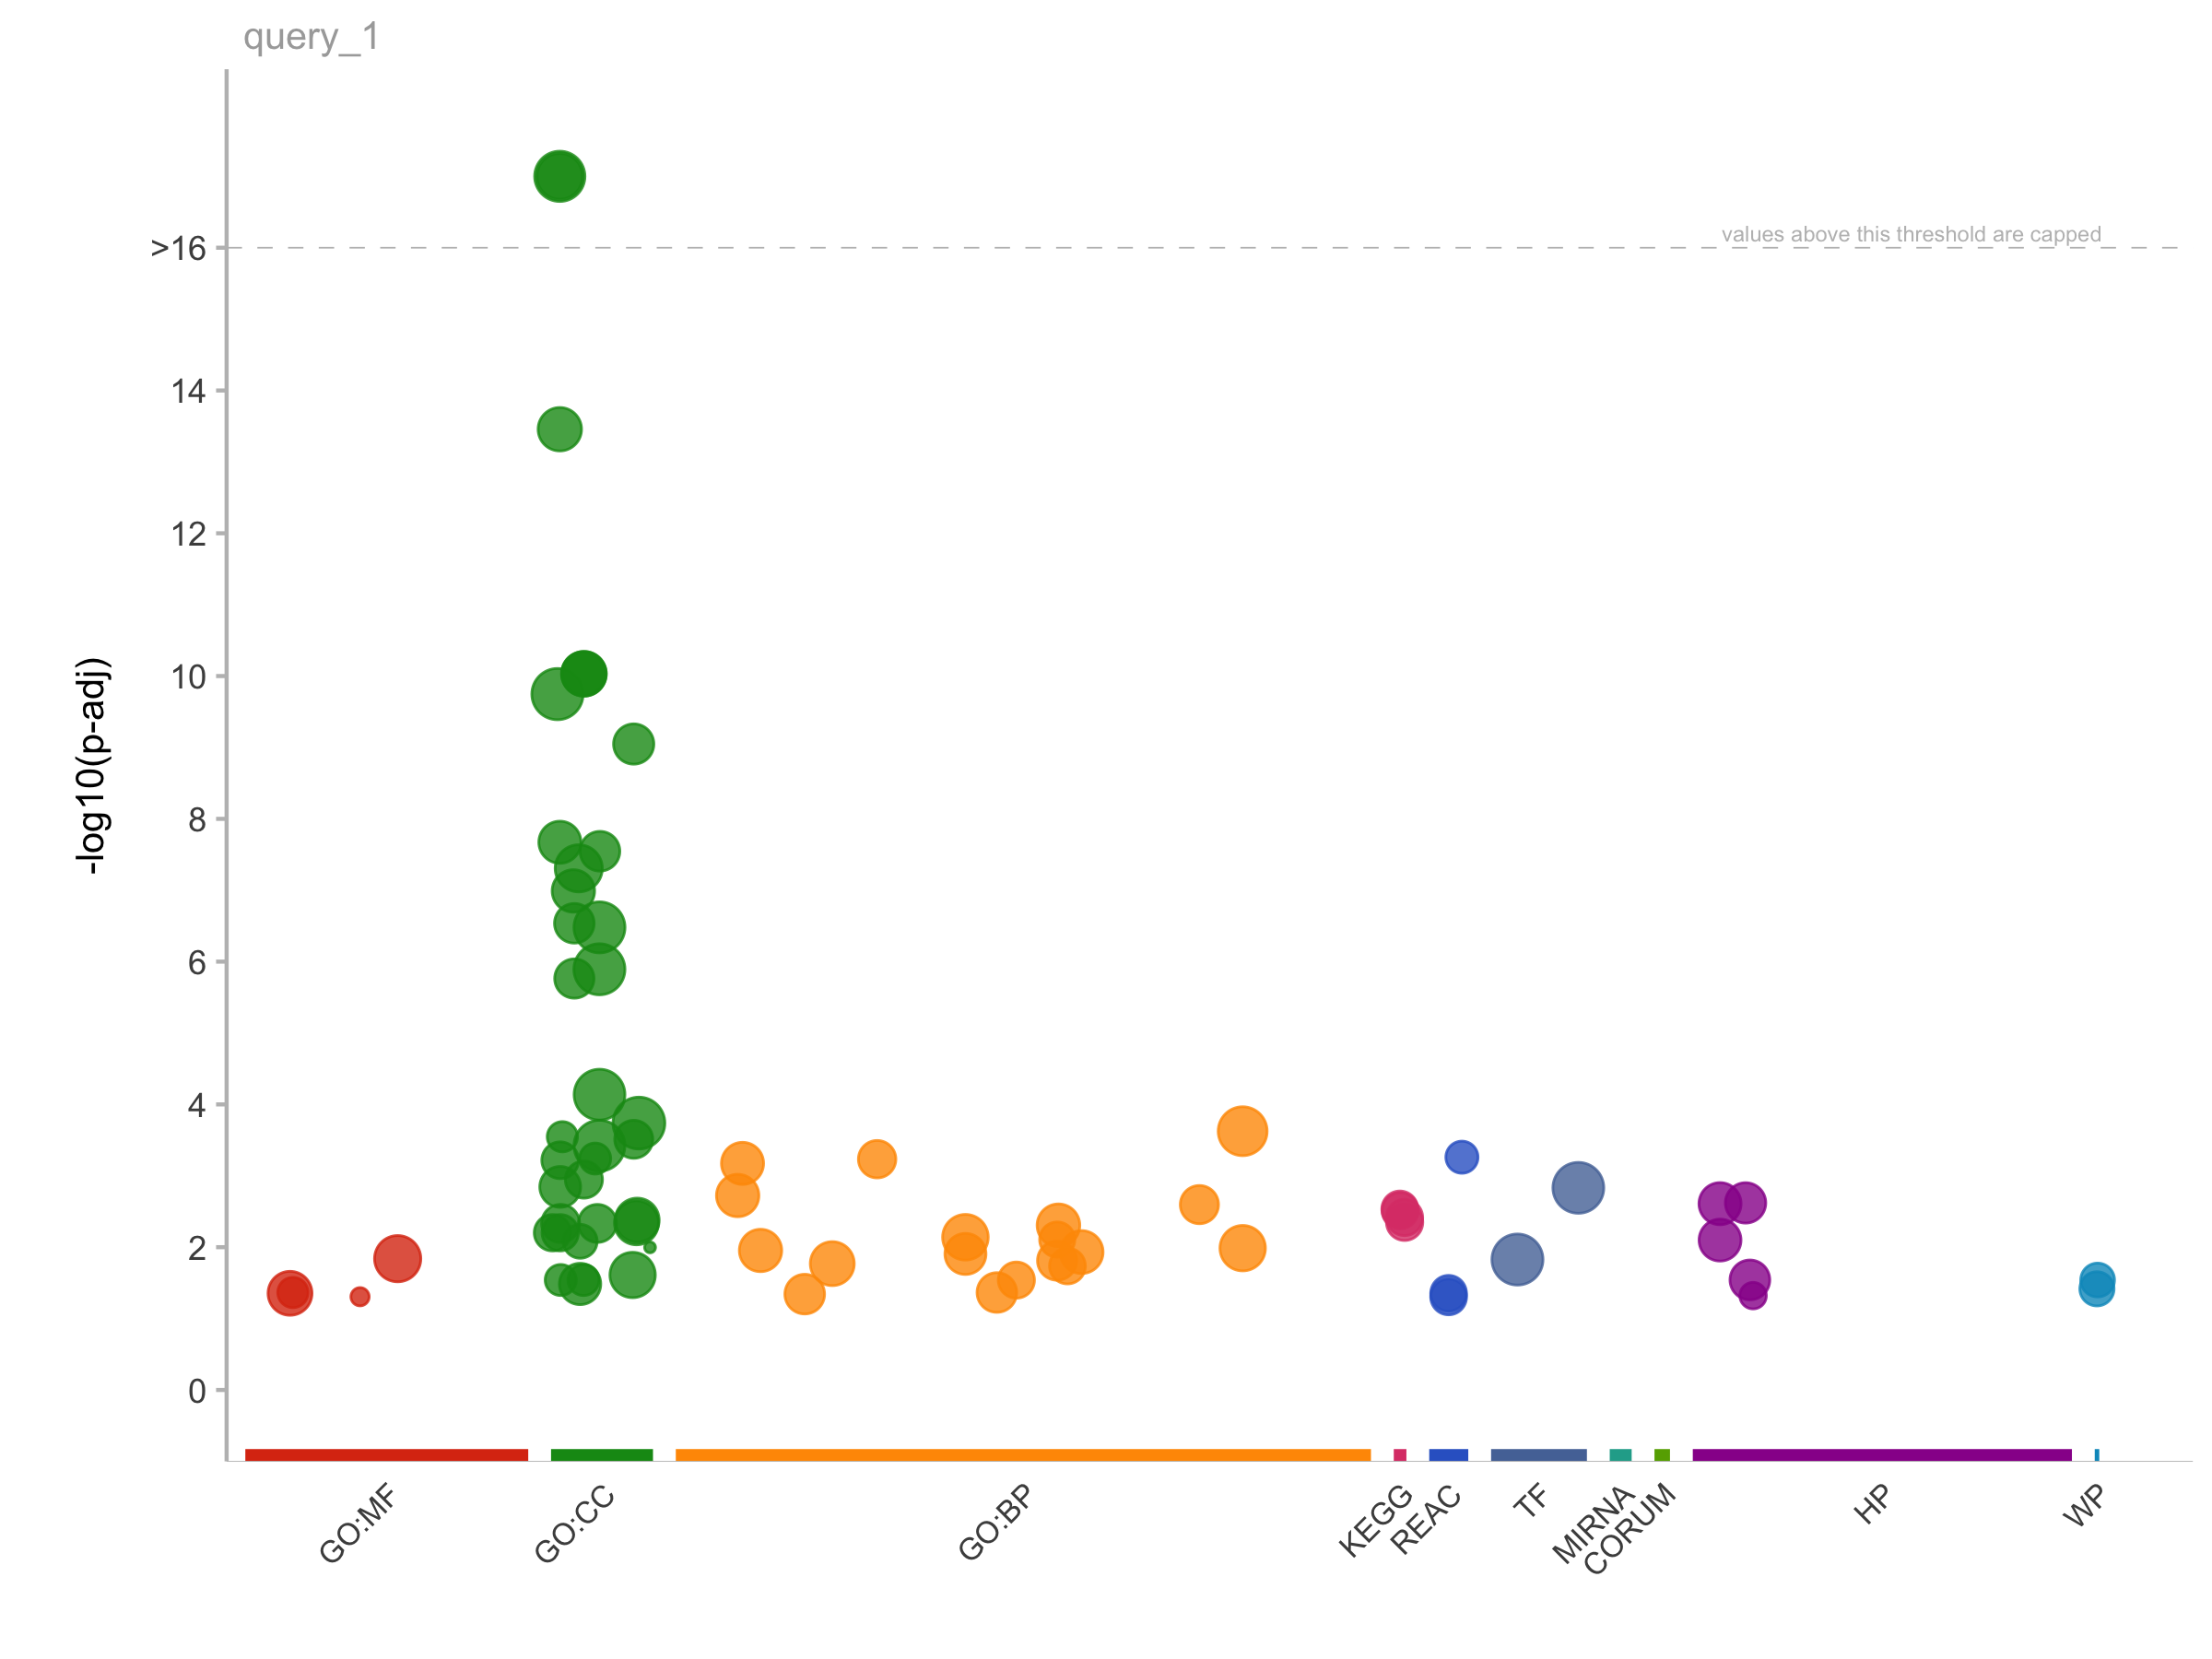

Source data for this figure (header and first rows):
, query, significant, p_value, term_size, query_size, intersection_size, precision, recall, term_id, source, term_name, effective_domain_size, source_order
1, query_1, TRUE, 0.0002373, 6554, 94, 46, 0.4894, 0.007019, GO:1901564, GO:BP, organonitrogen compound metabolic proces…, 27350, 24840
2, query_1, TRUE, 0.0005853, 128, 94, 7, 0.07447, 0.05469, GO:0032543, GO:BP, mitochondrial translation, 27350, 8823
3, query_1, TRUE, 0.0006697, 541, 94, 12, 0.1277, 0.02218, GO:0007005, GO:BP, mitochondrion organization, 27350, 2924
4, query_1, TRUE, 0.001889, 597, 94, 12, 0.1277, 0.0201, GO:0006753, GO:BP, nucleoside phosphate metabolic process, 27350, 2712
5, query_1, TRUE, 0.002532, 159, 94, 7, 0.07447, 0.04403, GO:0140053, GO:BP, mitochondrial gene expression, 27350, 22945
6, query_1, TRUE, 0.004934, 655, 94, 12, 0.1277, 0.01832, GO:0055086, GO:BP, nucleobase-containing small molecule met…, 27350, 16768
7, query_1, TRUE, 0.007252, 1847, 94, 20, 0.2128, 0.01083, GO:0044281, GO:BP, small molecule metabolic process, 27350, 12692
8, query_1, TRUE, 0.007823, 69, 94, 5, 0.05319, 0.07246, GO:0055008, GO:BP, cardiac muscle tissue morphogenesis, 27350, 16715
9, query_1, TRUE, 0.01032, 1724, 94, 19, 0.2021, 0.01102, GO:1901566, GO:BP, organonitrogen compound biosynthetic pro…, 27350, 24842
10, query_1, TRUE, 0.01111, 589, 94, 11, 0.117, 0.01868, GO:0009117, GO:BP, nucleotide metabolic process, 27350, 3714
11, query_1, TRUE, 0.01171, 713, 94, 12, 0.1277, 0.01683, GO:0061061, GO:BP, muscle structure development, 27350, 17782
12, query_1, TRUE, 0.01243, 379, 94, 9, 0.09574, 0.02375, GO:0044282, GO:BP, small molecule catabolic process, 27350, 12693
13, query_1, TRUE, 0.01543, 209, 94, 7, 0.07447, 0.03349, GO:0055001, GO:BP, muscle cell development, 27350, 16708
14, query_1, TRUE, 0.017, 1009, 94, 14, 0.1489, 0.01388, GO:0019637, GO:BP, organophosphate metabolic process, 27350, 6857
15, query_1, TRUE, 0.01834, 82, 94, 5, 0.05319, 0.06098, GO:0060415, GO:BP, muscle tissue morphogenesis, 27350, 17163
16, query_1, TRUE, 0.0289, 90, 94, 5, 0.05319, 0.05556, GO:0048644, GO:BP, muscle organ morphogenesis, 27350, 14925
17, query_1, TRUE, 0.04312, 245, 94, 7, 0.07447, 0.02857, GO:0046395, GO:BP, carboxylic acid catabolic process, 27350, 14070
18, query_1, TRUE, 0.04542, 247, 94, 7, 0.07447, 0.02834, GO:0016054, GO:BP, organic acid catabolic process, 27350, 5650
19, query_1, TRUE, 1.15853745146118e-19, 1929, 97, 41, 0.4227, 0.02125, GO:0005739, GO:CC, mitochondrion, 27145, 384
20, query_1, TRUE, 3.92647015294448e-17, 11483, 97, 84, 0.866, 0.007315, GO:0005737, GO:CC, cytoplasm, 27145, 383
21, query_1, TRUE, 3.48742158562736e-14, 833, 97, 25, 0.2577, 0.03001, GO:0005740, GO:CC, mitochondrial envelope, 27145, 385
22, query_1, TRUE, 9.29525981822628e-11, 1292, 97, 26, 0.268, 0.02012, GO:0031975, GO:CC, envelope, 27145, 1444
23, query_1, TRUE, 9.29525981822628e-11, 1292, 97, 26, 0.268, 0.02012, GO:0031967, GO:CC, organelle envelope, 27145, 1437
24, query_1, TRUE, 9.29721633306081e-11, 773, 97, 21, 0.2165, 0.02717, GO:0031966, GO:CC, mitochondrial membrane, 27145, 1436
25, query_1, TRUE, 1.7891474151543e-10, 17400, 97, 92, 0.9485, 0.005287, GO:0005622, GO:CC, intracellular anatomical structure, 27145, 282
26, query_1, TRUE, 8.95071283349915e-10, 298, 97, 14, 0.1443, 0.04698, GO:0098798, GO:CC, mitochondrial protein-containing complex, 27145, 3622
27, query_1, TRUE, 2.12711554975904e-08, 537, 97, 16, 0.1649, 0.0298, GO:0005743, GO:CC, mitochondrial inner membrane, 27145, 388
28, query_1, TRUE, 2.84133285466867e-08, 251, 97, 12, 0.1237, 0.04781, GO:0043292, GO:CC, contractile fiber, 27145, 2143
29, query_1, TRUE, 4.93384244018325e-08, 3266, 97, 36, 0.3711, 0.01102, GO:0031090, GO:CC, organelle membrane, 27145, 1214
30, query_1, TRUE, 1.02319053320809e-07, 598, 97, 16, 0.1649, 0.02676, GO:0019866, GO:CC, organelle inner membrane, 27145, 979
31, query_1, TRUE, 2.90624849723661e-07, 241, 97, 11, 0.1134, 0.04564, GO:0030016, GO:CC, myofibril, 27145, 1020
32, query_1, TRUE, 3.3105065520184e-07, 15810, 97, 84, 0.866, 0.005313, GO:0043229, GO:CC, intracellular organelle, 27145, 2123
33, query_1, TRUE, 1.2800954087672e-06, 16136, 97, 84, 0.866, 0.005206, GO:0043226, GO:CC, organelle, 27145, 2120
34, query_1, TRUE, 1.72540887423368e-06, 219, 97, 10, 0.1031, 0.04566, GO:0030017, GO:CC, sarcomere, 27145, 1021
35, query_1, TRUE, 7.2958486664755e-05, 14477, 97, 76, 0.7835, 0.00525, GO:0043231, GO:CC, intracellular membrane-bounded organelle, 27145, 2125
36, query_1, TRUE, 0.0001826, 22747, 97, 96, 0.9897, 0.00422, GO:0110165, GO:CC, cellular anatomical entity, 27145, 3851
37, query_1, TRUE, 0.0002837, 22, 97, 4, 0.04124, 0.1818, GO:0005865, GO:CC, striated muscle thin filament, 27145, 496
38, query_1, TRUE, 0.0003081, 150, 97, 7, 0.07216, 0.04667, GO:0098800, GO:CC, inner mitochondrial membrane protein com…, 27145, 3624
39, query_1, TRUE, 0.0003785, 14940, 97, 76, 0.7835, 0.005087, GO:0043227, GO:CC, membrane-bounded organelle, 27145, 2121
40, query_1, TRUE, 0.0005734, 26, 97, 4, 0.04124, 0.1538, GO:0036379, GO:CC, myofilament, 27145, 1934
41, query_1, TRUE, 0.0006056, 106, 97, 6, 0.06186, 0.0566, GO:0005758, GO:CC, mitochondrial intermembrane space, 27145, 401
42, query_1, TRUE, 0.00113, 118, 97, 6, 0.06186, 0.05085, GO:0031970, GO:CC, organelle envelope lumen, 27145, 1440
43, query_1, TRUE, 0.00143, 356, 97, 9, 0.09278, 0.02528, GO:0005759, GO:CC, mitochondrial matrix, 27145, 402
44, query_1, TRUE, 0.004177, 1020, 97, 14, 0.1443, 0.01373, GO:0099512, GO:CC, supramolecular fiber, 27145, 3774
45, query_1, TRUE, 0.004555, 1028, 97, 14, 0.1443, 0.01362, GO:0099081, GO:CC, supramolecular polymer, 27145, 3744
46, query_1, TRUE, 0.004646, 151, 97, 6, 0.06186, 0.03974, GO:0042579, GO:CC, microbody, 27145, 2032
47, query_1, TRUE, 0.004646, 151, 97, 6, 0.06186, 0.03974, GO:0005777, GO:CC, peroxisome, 27145, 419
48, query_1, TRUE, 0.006274, 95, 97, 5, 0.05155, 0.05263, GO:0000313, GO:CC, organellar ribosome, 27145, 62
49, query_1, TRUE, 0.006274, 95, 97, 5, 0.05155, 0.05263, GO:0005761, GO:CC, mitochondrial ribosome, 27145, 404
50, query_1, TRUE, 0.008272, 50, 97, 4, 0.04124, 0.08, GO:0031304, GO:CC, intrinsic component of mitochondrial inn…, 27145, 1277
51, query_1, TRUE, 0.01006, 3, 97, 2, 0.02062, 0.6667, GO:1990584, GO:CC, cardiac Troponin complex, 27145, 4338
52, query_1, TRUE, 0.02451, 1686, 97, 17, 0.1753, 0.01008, GO:0098588, GO:CC, bounding membrane of organelle, 27145, 3575
53, query_1, TRUE, 0.02881, 26, 97, 3, 0.03093, 0.1154, GO:0005782, GO:CC, peroxisomal matrix, 27145, 424
54, query_1, TRUE, 0.02881, 26, 97, 3, 0.03093, 0.1154, GO:0031907, GO:CC, microbody lumen, 27145, 1423
55, query_1, TRUE, 0.03275, 415, 97, 8, 0.08247, 0.01928, GO:0031300, GO:CC, intrinsic component of organelle membran…, 27145, 1273
56, query_1, TRUE, 0.01448, 2323, 92, 22, 0.2391, 0.009471, GO:0042802, GO:MF, identical protein binding, 25299, 6676
57, query_1, TRUE, 0.04314, 22, 92, 3, 0.03261, 0.1364, GO:0008307, GO:MF, structural constituent of muscle, 25299, 2085
58, query_1, TRUE, 0.04425, 1006, 92, 13, 0.1413, 0.01292, GO:0008092, GO:MF, cytoskeletal protein binding, 25299, 1959
59, query_1, TRUE, 0.04944, 4, 92, 2, 0.02174, 0.5, GO:0031014, GO:MF, troponin T binding, 25299, 5027
60, query_1, TRUE, 0.002397, 309, 32, 11, 0.3438, 0.0356, HP:0003198, HP, Myopathy, 4909, 2314
... 15 more rows
